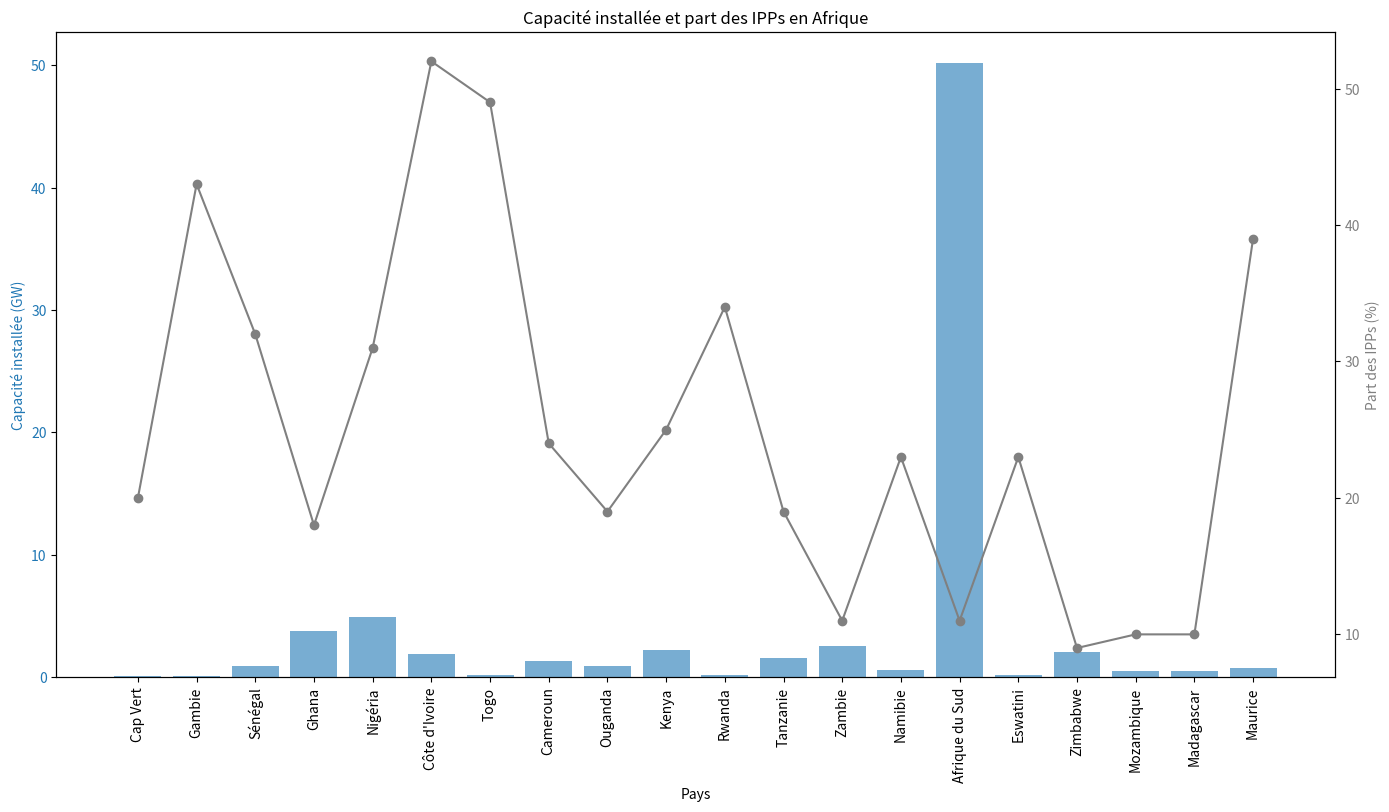

The script that saved this image:
import pandas as pd
import matplotlib.pyplot as plt

# Données disponibles extraites des différentes sources et de la carte
data = {
    'Pays': ['Cap Vert', 'Gambie', 'Sénégal', 'Ghana', 'Nigéria', 'Côte d\'Ivoire', 'Togo', 'Cameroun', 'Ouganda', 'Kenya',
             'Rwanda', 'Tanzanie', 'Zambie', 'Namibie', 'Afrique du Sud', 'Eswatini', 'Zimbabwe', 'Mozambique',
             'Madagascar', 'Maurice'],
    'Capacité installée (GW)': [0.1, 0.1, 0.9, 3.8, 4.9, 1.9, 0.2, 1.3, 0.9, 2.2, 0.2, 1.6, 2.6, 0.6, 50.2, 0.2, 2.1, 0.5,
                                0.5, 0.8],
    'Part des IPPs (%)': [20, 43, 32, 18, 31, 52, 49, 24, 19, 25, 34, 19, 11, 23, 11, 23, 9, 10, 10, 39]
}

# Création du DataFrame
df = pd.DataFrame(data)

# Tracé du graphique
fig, ax1 = plt.subplots(figsize=(14, 8))

color = 'tab:blue'
ax1.set_xlabel('Pays')
ax1.set_ylabel('Capacité installée (GW)', color=color)
ax1.bar(df['Pays'], df['Capacité installée (GW)'], color=color, alpha=0.6, label='Capacité installée (GW)')
ax1.tick_params(axis='y', labelcolor=color)
ax1.set_xticklabels(df['Pays'], rotation=90)

ax2 = ax1.twinx()
color = 'grey'
ax2.set_ylabel('Part des IPPs (%)', color=color)
ax2.plot(df['Pays'], df['Part des IPPs (%)'], color=color, marker='o', label='Part des IPPs (%)')
ax2.tick_params(axis='y', labelcolor=color)

fig.tight_layout()
plt.title('Capacité installée et part des IPPs en Afrique')
plt.show()
